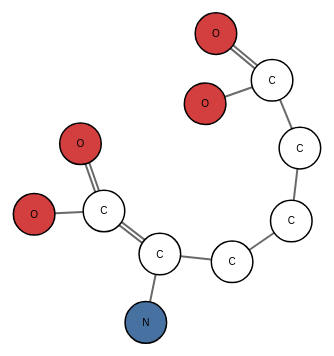
D3 v3 page, settled after 360 driven frames (6 s of simulated time); the page loaded 1 data file(s).



var width = 960,
    height = 500;

var color = d3.scale.category20();

var colors = {'C':'#ffffff' , 'N':'#4771A1' , 'O':'#D33E3E'} ;

var radius = d3.scale.sqrt()
    .range([0, 6]);

var svg = d3.select("body").append("svg")
    .attr("width", width)
    .attr("height", height);

var force = d3.layout.force()
    .size([width, height])
    .charge(-400)
    .linkDistance(function(d) { return radius(d.source.size) + radius(d.target.size) + 20; });

d3.json("graph.json", function(error, graph) {
  if (error) throw error;

  force
      .nodes(graph.nodes)
      .links(graph.links)
      .on("tick", tick)
      .start();

  var link = svg.selectAll(".link")
      .data(graph.links)
    .enter().append("g")
      .attr("class", "link");

  link.append("line")
      .style("stroke-width", function(d) { return (d.bond * 2 - 1) * 2 + "px"; });

  link.filter(function(d) { return d.bond > 1; }).append("line")
      .attr("class", "separator");

  var node = svg.selectAll(".node")
      .data(graph.nodes)
    .enter().append("g")
      .attr("class", "node")
      .call(force.drag);

  node.append("circle")
      .attr("r", function(d) { return radius(d.size); })
      .style("fill", function(d) { return colors[d.atom]; });

  node.append("text")
      .attr("dy", ".35em")
      .attr("text-anchor", "middle")
      .text(function(d) { return d.atom; });

  function tick() {
    link.selectAll("line")
        .attr("x1", function(d) { return d.source.x; })
        .attr("y1", function(d) { return d.source.y; })
        .attr("x2", function(d) { return d.target.x; })
        .attr("y2", function(d) { return d.target.y; });

    node.attr("transform", function(d) { return "translate(" + d.x + "," + d.y + ")"; });
  }
});


### data: graph.json
{
 "nodes": [
  {
   "atom": "O",
   "size": 12
  },
  {
   "atom": "O",
   "size": 12
  },
  {
   "atom": "C",
   "size": 12
  },
  {
   "atom": "C",
   "size": 12
  },
  {
   "atom": "C",
   "size": 12
  },
  {
   "atom": "C",
   "size": 12
  },
  {
   "atom": "C",
   "size": 12
  },
  {
   "atom": "N",
   "size": 12
  },
  "... 3 more items"
 ],
 "links": [
  {
   "source": 0,
   "target": 2,
   "bond": 2
  },
  {
   "source": 1,
   "target": 2,
   "bond": 1
  },
  {
   "source": 2,
   "target": 3,
   "bond": 1
  },
  {
   "source": 3,
   "target": 4,
   "bond": 1
  },
  {
   "source": 4,
   "target": 5,
   "bond": 1
  },
  {
   "source": 5,
   "target": 6,
   "bond": 1
  },
  {
   "source": 6,
   "target": 7,
   "bond": 1
  },
  {
   "source": 6,
   "target": 8,
   "bond": 2
  },
  "... 2 more items"
 ]
}